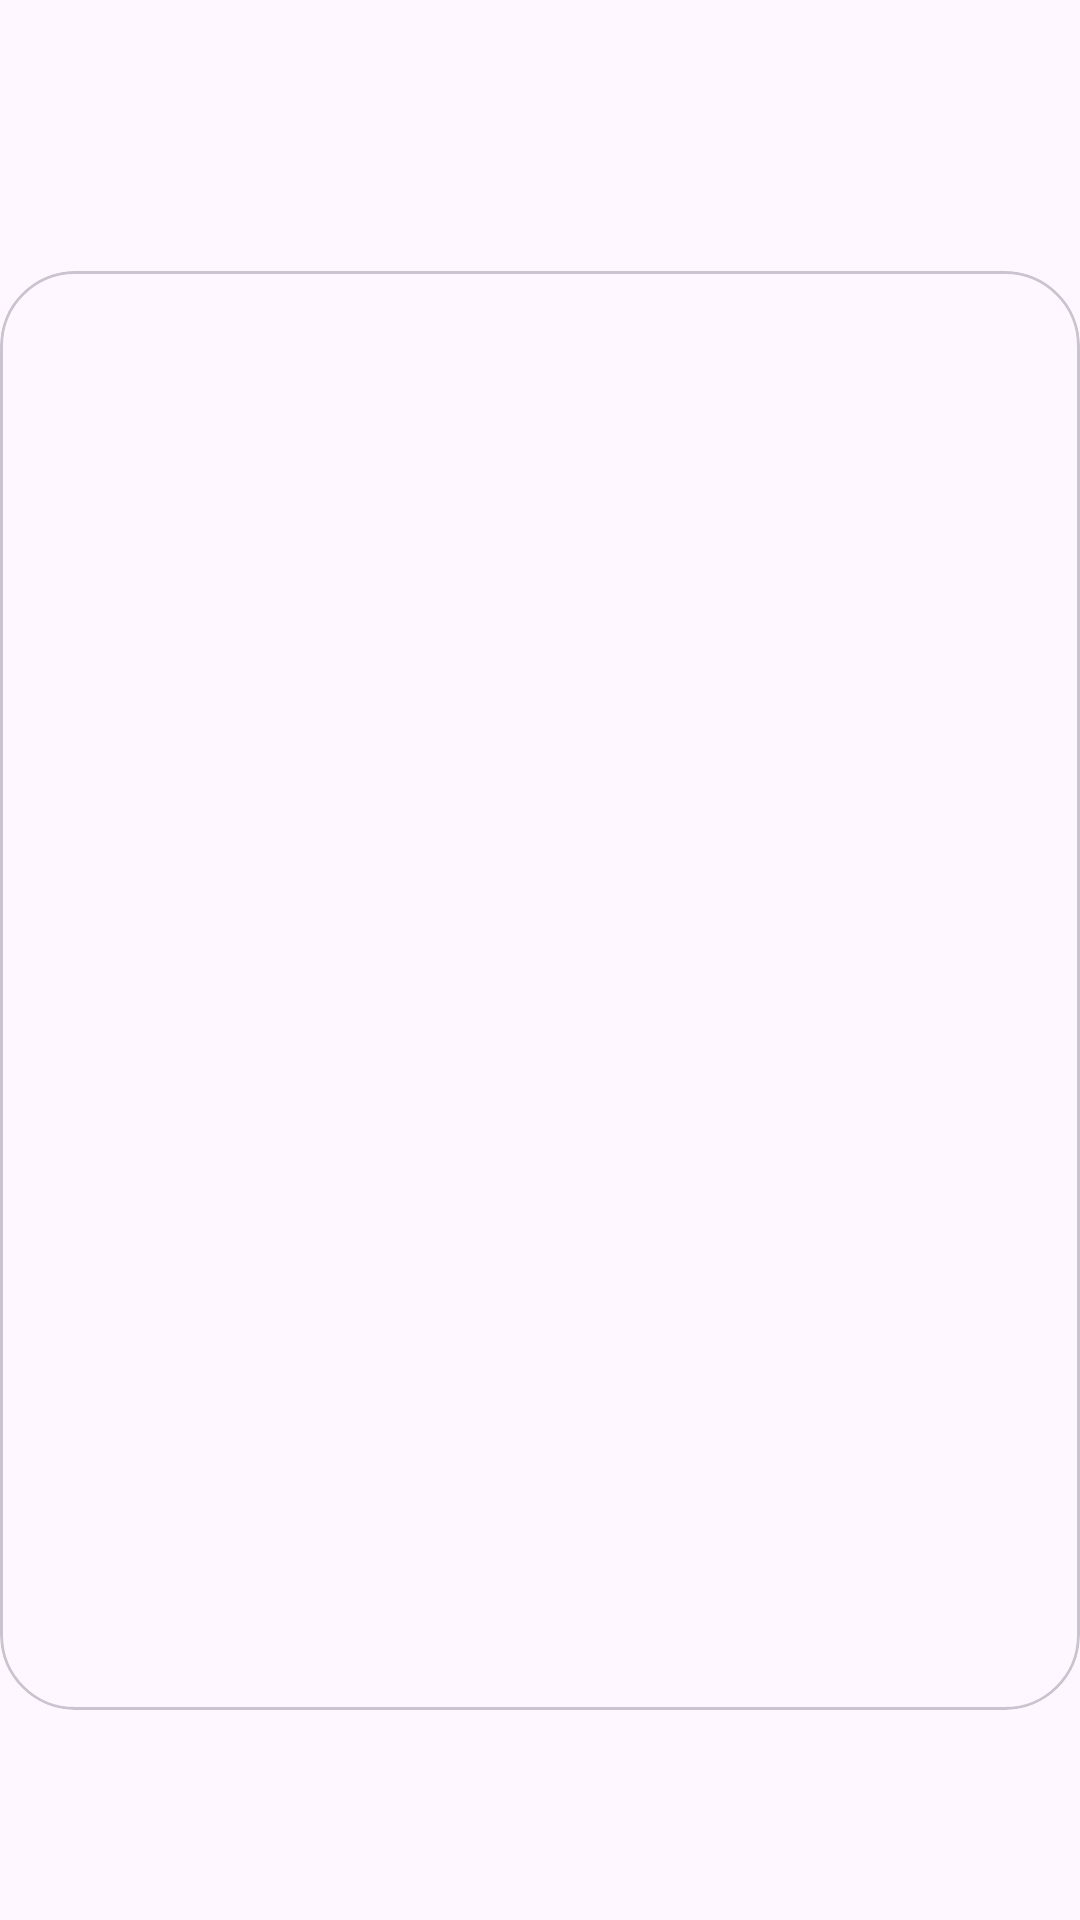

The Android layout XML behind this screen, and the referenced resources:
<!-- AndroidManifest.xml: application theme Theme.IslamiProject -->
<!-- res/layout/activity_ahadeth_details.xml -->
<?xml version="1.0" encoding="utf-8"?>
<androidx.constraintlayout.widget.ConstraintLayout xmlns:android="http://schemas.android.com/apk/res/android"
    xmlns:app="http://schemas.android.com/apk/res-auto"
    xmlns:tools="http://schemas.android.com/tools"
    android:layout_width="match_parent"
    android:layout_height="match_parent"
    android:background="@drawable/home"
    tools:context=".ui.ahadeth._detalis.AhadethDetailsActivity">
    <TextView
        android:id="@+id/hadethNameTv"
        android:layout_width="wrap_content"
        android:layout_height="wrap_content"
        app:layout_constraintStart_toStartOf="parent"
        app:layout_constraintEnd_toEndOf="parent"
        app:layout_constraintTop_toTopOf="parent"
        android:fontFamily="sans-serif-black"
        android:textSize="30sp"
        android:layout_marginTop="30dp"/>

    <com.google.android.material.card.MaterialCardView
        android:layout_width="match_parent"
        app:layout_constraintTop_toBottomOf="@id/hadethNameTv"
        app:layout_constraintBottom_toBottomOf="parent"
        android:layout_marginBottom="70dp"
        android:layout_marginTop="20dp"
        android:layout_height="0dp"
        android:background="@color/counter_box_color"
        app:cardCornerRadius="25dp">
    <ScrollView
        android:layout_width="match_parent"
        android:layout_height="wrap_content"
        android:padding="35dp"
        tools:ignore="MissingConstraints">
        <TextView
            android:id="@+id/hadeth_content_tv"
            android:layout_width="match_parent"
            android:layout_height="0dp"
            android:layout_marginBottom="70dp"
            android:textSize="25sp"
            android:layoutDirection="rtl"
            android:scrollbars="vertical"
            android:layout_marginTop="18dp"
            android:textAlignment="center"
            android:fontFamily="sans-serif"/>
    </ScrollView>
    </com.google.android.material.card.MaterialCardView>
</androidx.constraintlayout.widget.ConstraintLayout>
<!-- resources referenced by this layout -->
<resources>
  <color name="counter_box_color">#DABA8B</color>
  <!-- drawable home: png bitmap (drawable-night-nodpi, 106945 bytes) -->
  <style name="Theme.IslamiProject" parent="Base.Theme.IslamiProject" />
  <style name="Base.Theme.IslamiProject" parent="Theme.Material3.DayNight.NoActionBar">
          
          
          <item name="colorPrimary">#B7935F</item>
          <item name="colorPrimaryVariant">#F8F8F8</item>
          <item name="colorOnPrimary">@color/white</item>
          //secondary colors
          <item name="colorSecondary">@color/black</item>
  
      </style>
  <color name="white">#FFFFFFFF</color>
  <color name="black">#FF000000</color>
</resources>
